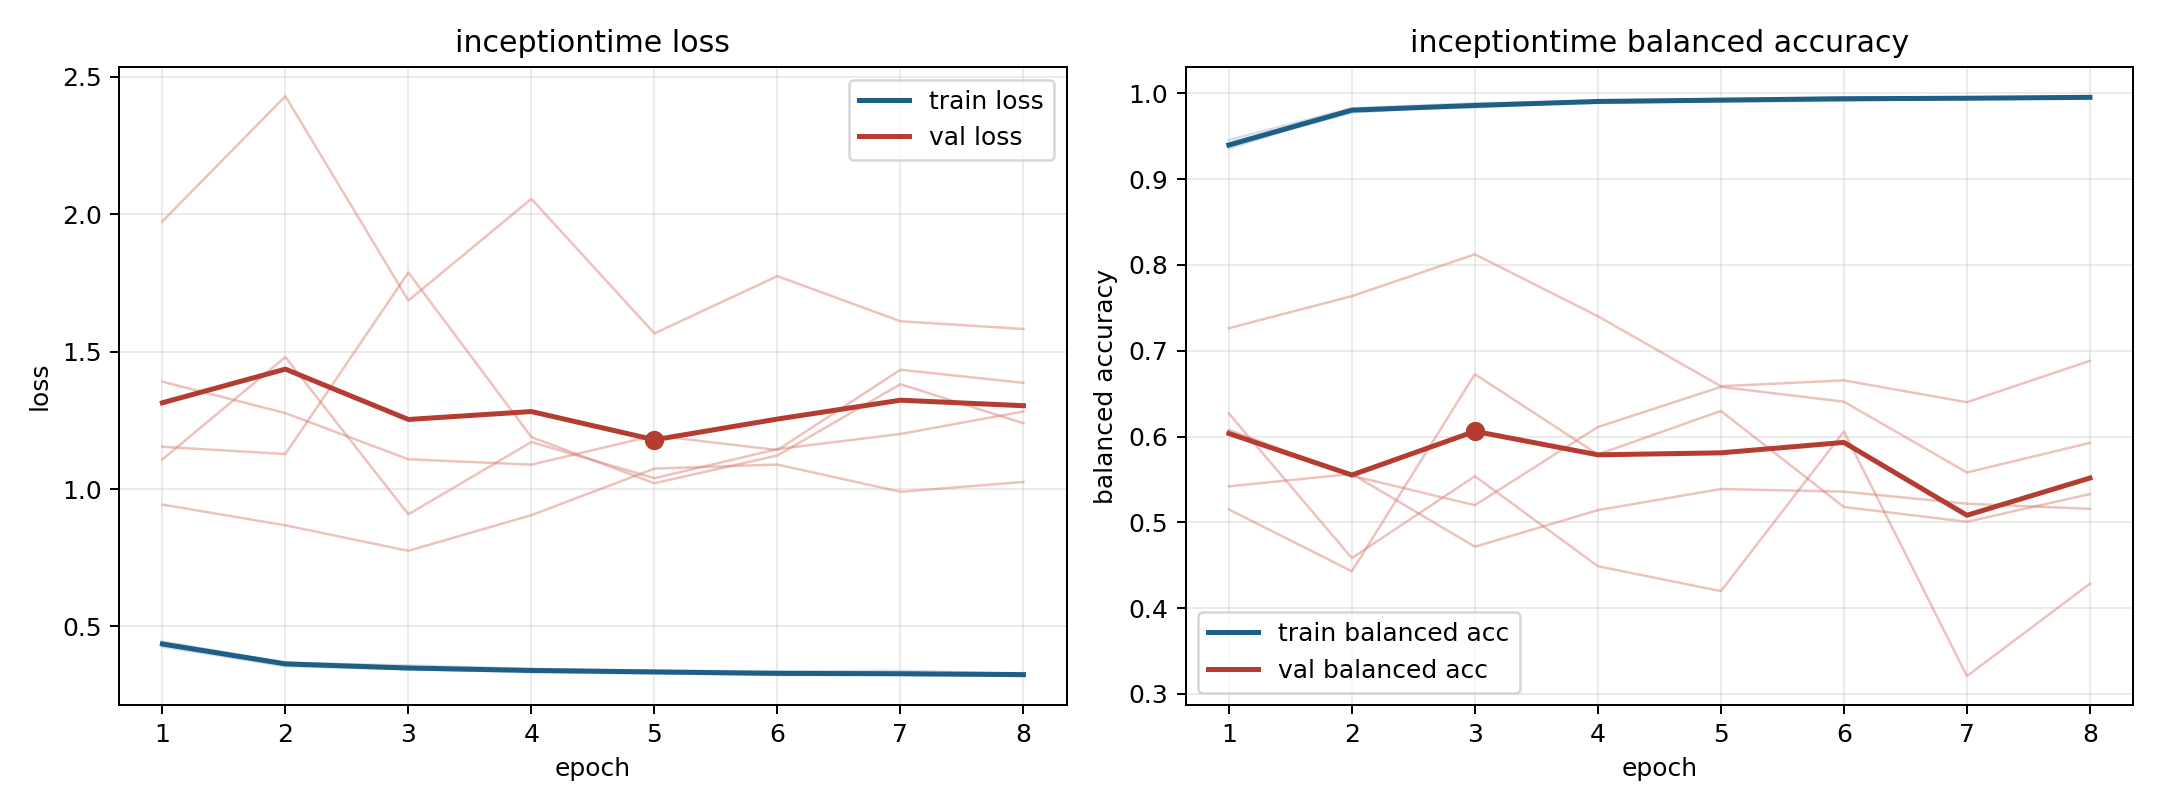

The file beside this chart, header and first rows:
model, fold, epoch, train_loss, train_balanced_accuracy, val_loss, val_balanced_accuracy
inceptiontime, 1, 1, 0.4339, 0.9413, 1.154, 0.6077
inceptiontime, 1, 2, 0.3609, 0.9795, 1.128, 0.5543
inceptiontime, 1, 3, 0.3452, 0.9857, 1.788, 0.5199
inceptiontime, 1, 4, 0.3332, 0.9912, 1.189, 0.6111
inceptiontime, 1, 5, 0.3287, 0.9925, 1.021, 0.6578
inceptiontime, 1, 6, 0.3234, 0.9939, 1.122, 0.6406
inceptiontime, 1, 7, 0.323, 0.9943, 1.382, 0.558
inceptiontime, 1, 8, 0.3204, 0.9948, 1.239, 0.5926
inceptiontime, 2, 1, 0.4452, 0.9359, 1.108, 0.515
inceptiontime, 2, 2, 0.368, 0.9813, 1.48, 0.4428
inceptiontime, 2, 3, 0.3582, 0.9837, 0.9081, 0.6726
inceptiontime, 2, 4, 0.3458, 0.9908, 1.171, 0.5791
inceptiontime, 2, 5, 0.3392, 0.9924, 1.039, 0.6298
inceptiontime, 2, 6, 0.3367, 0.9929, 1.146, 0.5178
inceptiontime, 2, 7, 0.3385, 0.9929, 1.201, 0.5006
inceptiontime, 2, 8, 0.3289, 0.9949, 1.282, 0.5329
inceptiontime, 3, 1, 0.4258, 0.9457, 1.974, 0.5419
inceptiontime, 3, 2, 0.3557, 0.9828, 2.43, 0.5564
inceptiontime, 3, 3, 0.3433, 0.9884, 1.686, 0.4715
inceptiontime, 3, 4, 0.338, 0.9908, 2.056, 0.5141
inceptiontime, 3, 5, 0.3311, 0.9936, 1.567, 0.5388
inceptiontime, 3, 6, 0.3256, 0.9952, 1.775, 0.5357
inceptiontime, 3, 7, 0.325, 0.9949, 1.611, 0.5217
inceptiontime, 3, 8, 0.3193, 0.9967, 1.583, 0.5157
inceptiontime, 4, 1, 0.4365, 0.9378, 0.9436, 0.7263
inceptiontime, 4, 2, 0.364, 0.9811, 0.8681, 0.7636
inceptiontime, 4, 3, 0.3504, 0.9854, 0.7753, 0.8124
inceptiontime, 4, 4, 0.3408, 0.9911, 0.9051, 0.7402
inceptiontime, 4, 5, 0.3369, 0.9916, 1.075, 0.6586
inceptiontime, 4, 6, 0.3285, 0.9954, 1.089, 0.6654
inceptiontime, 4, 7, 0.3268, 0.9954, 0.9902, 0.6399
inceptiontime, 4, 8, 0.327, 0.9956, 1.026, 0.6883
inceptiontime, 5, 1, 0.4398, 0.9388, 1.391, 0.6269
inceptiontime, 5, 2, 0.3699, 0.9777, 1.277, 0.4583
inceptiontime, 5, 3, 0.347, 0.9865, 1.109, 0.5537
inceptiontime, 5, 4, 0.3417, 0.989, 1.089, 0.4488
inceptiontime, 5, 5, 0.3366, 0.9907, 1.195, 0.4198
inceptiontime, 5, 6, 0.3323, 0.9913, 1.142, 0.6059
inceptiontime, 5, 7, 0.3265, 0.9944, 1.434, 0.3207
inceptiontime, 5, 8, 0.3279, 0.9949, 1.387, 0.4284
